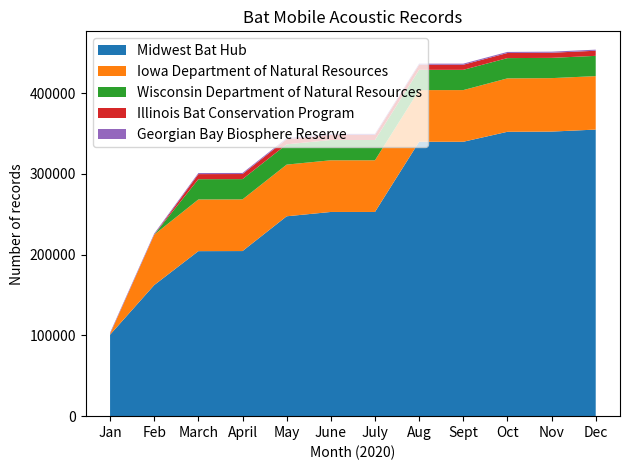

This chart was generated by the following Python code:
#Stackplots
#Data obtained from https://sciencebase.usgs.gov/nabat/#/home 

import numpy as np
import matplotlib.pyplot as plt

#Data for bat Mobile Acoustic Regords
month = ['Jan', 'Feb', 'March', 'April', 'May', 'June', 'July', 'Aug', 'Sept', 'Oct', 'Nov', 'Dec']
organization = {
    'Midwest Bat Hub': [100900,162384,204417,204520,247605,252961,252961,339905,339905,352268,352520,355015],
    'Iowa Department of Natural Resources': [1025,62458,64016,64016,64016,64016,64016,64016,64016,66175,66220,66220],
    'Wisconsin Department of Natural Resources': [0,0,25106,25106,25106,25106,25106,25106,25106,25106,25106,25106],
    'Illinois Bat Conservation Program': [0,0,6312,6312,6312,6312,6312,6312,6312,6312,6340,6340],
    'Georgian Bay Biosphere Reserve': [1330,1330,1330,1330,1330,1330,1330,1330,1330,1330,1330,1330],
}


fig, ax = plt.subplots()
ax.stackplot(month, organization.values(),
             labels= organization.keys())
ax.legend(loc='upper left')
ax.set_title('Bat Mobile Acoustic Records')
ax.set_xlabel('Month (2020)')
ax.set_ylabel('Number of records')
plt.tight_layout()
